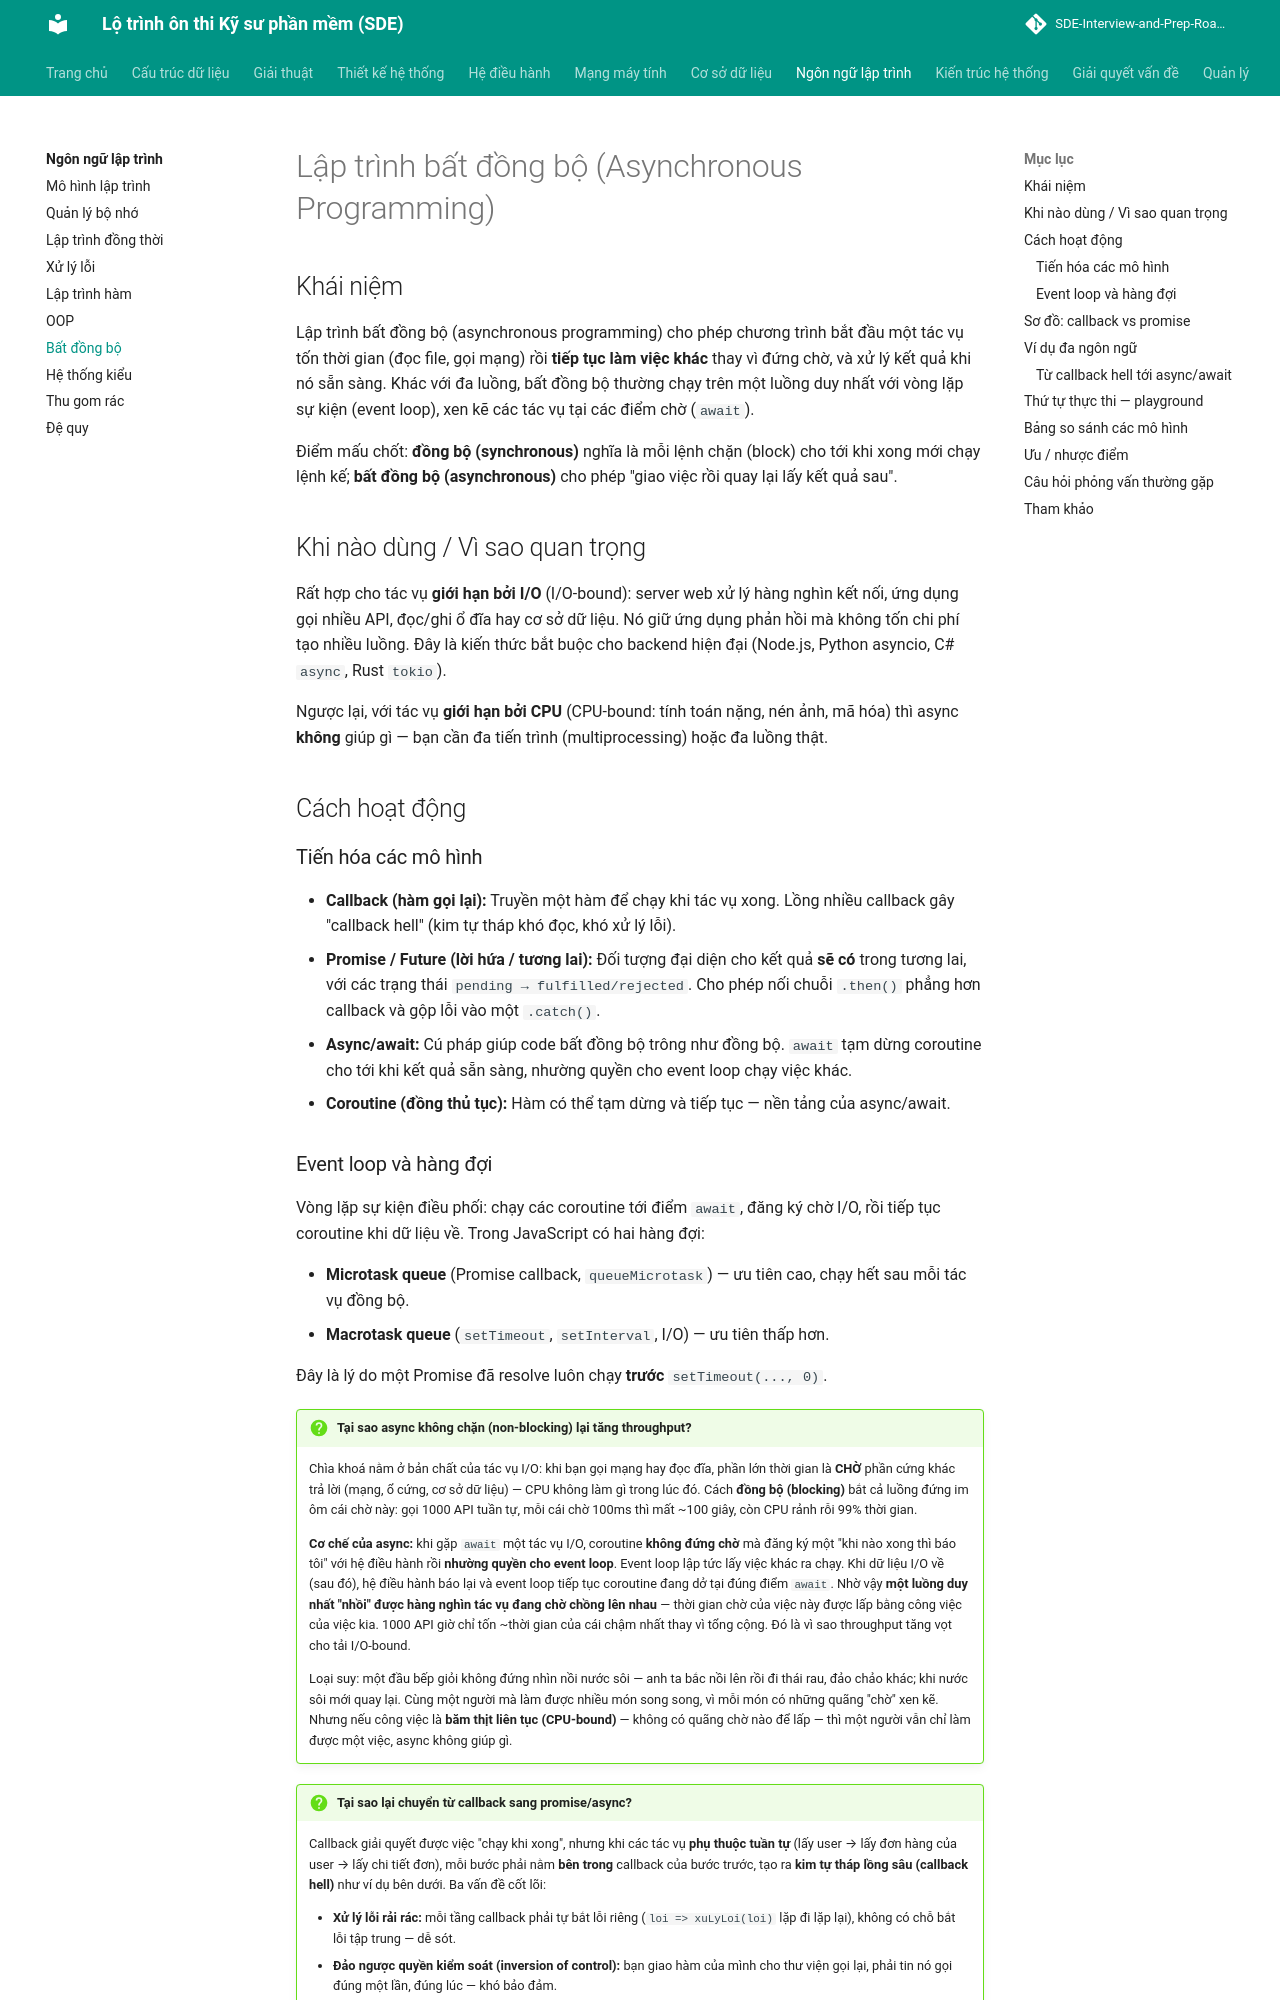

repository: tiendat-work/SDE-Interview-and-Prep-Roadmap-VI · page: ngon-ngu-lap-trinh/bat-dong-bo/index.html · generator: mkdocs

# Lập trình bất đồng bộ (Asynchronous Programming)

## Khái niệm

Lập trình bất đồng bộ (asynchronous programming) cho phép chương trình bắt đầu một
tác vụ tốn thời gian (đọc file, gọi mạng) rồi **tiếp tục làm việc khác** thay vì
đứng chờ, và xử lý kết quả khi nó sẵn sàng. Khác với đa luồng, bất đồng bộ thường
chạy trên một luồng duy nhất với vòng lặp sự kiện (event loop), xen kẽ các tác vụ
tại các điểm chờ (`await`).

Điểm mấu chốt: **đồng bộ (synchronous)** nghĩa là mỗi lệnh chặn (block) cho tới khi
xong mới chạy lệnh kế; **bất đồng bộ (asynchronous)** cho phép "giao việc rồi quay
lại lấy kết quả sau".

## Khi nào dùng / Vì sao quan trọng

Rất hợp cho tác vụ **giới hạn bởi I/O** (I/O-bound): server web xử lý hàng nghìn kết
nối, ứng dụng gọi nhiều API, đọc/ghi ổ đĩa hay cơ sở dữ liệu. Nó giữ ứng dụng phản
hồi mà không tốn chi phí tạo nhiều luồng. Đây là kiến thức bắt buộc cho backend hiện
đại (Node.js, Python asyncio, C# `async`, Rust `tokio`).

Ngược lại, với tác vụ **giới hạn bởi CPU** (CPU-bound: tính toán nặng, nén ảnh, mã
hóa) thì async **không** giúp gì — bạn cần đa tiến trình (multiprocessing) hoặc đa
luồng thật.

## Cách hoạt động

### Tiến hóa các mô hình

- **Callback (hàm gọi lại):** Truyền một hàm để chạy khi tác vụ xong. Lồng nhiều
  callback gây "callback hell" (kim tự tháp khó đọc, khó xử lý lỗi).
- **Promise / Future (lời hứa / tương lai):** Đối tượng đại diện cho kết quả **sẽ
  có** trong tương lai, với các trạng thái `pending → fulfilled/rejected`. Cho phép
  nối chuỗi `.then()` phẳng hơn callback và gộp lỗi vào một `.catch()`.
- **Async/await:** Cú pháp giúp code bất đồng bộ trông như đồng bộ. `await` tạm dừng
  coroutine cho tới khi kết quả sẵn sàng, nhường quyền cho event loop chạy việc khác.
- **Coroutine (đồng thủ tục):** Hàm có thể tạm dừng và tiếp tục — nền tảng của
  async/await.
